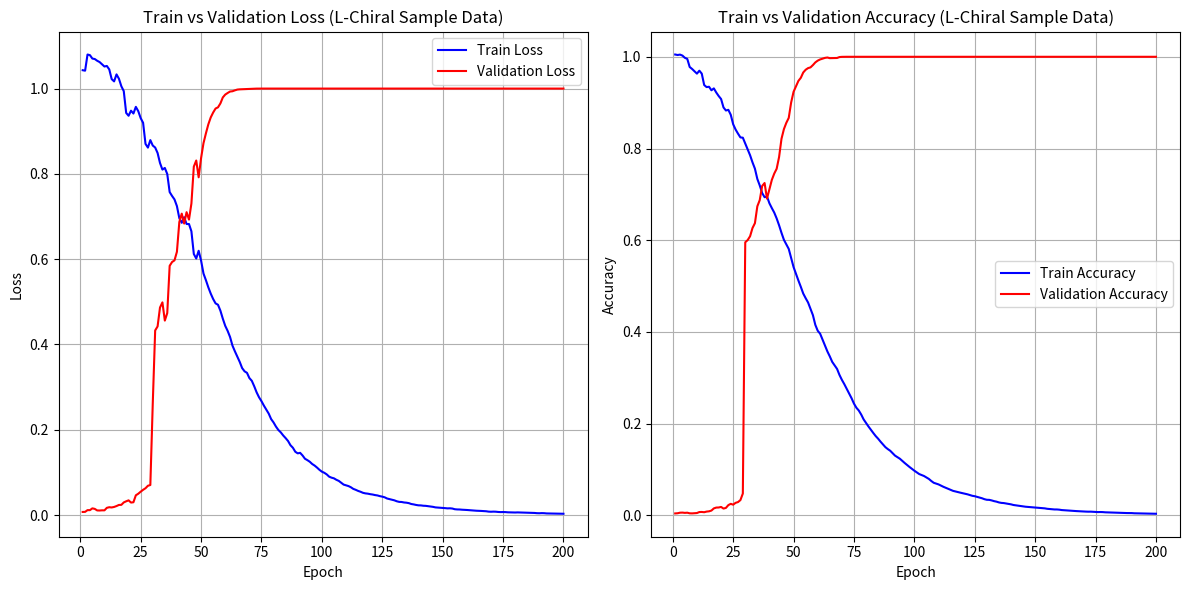

Reproduce this figure in Python.
#!/usr/bin/env python

import matplotlib.pyplot as plt

# Sample data from the provided text
data = """epoch: 1, step: 3, time: 37.1, train: 1.043064, valid: 0.007375, train_acc: 1.004960, valid_acc: 0.004381
epoch: 2, step: 6, time: 36.4, train: 1.041946, valid: 0.007600, train_acc: 1.003886, valid_acc: 0.004779
epoch: 3, step: 9, time: 39.9, train: 1.079868, valid: 0.011674, train_acc: 1.004752, valid_acc: 0.005974
epoch: 4, step: 12, time: 33.9, train: 1.078347, valid: 0.011591, train_acc: 1.002635, valid_acc: 0.006173
epoch: 5, step: 15, time: 33.4, train: 1.070374, valid: 0.015848, train_acc: 0.997795, valid_acc: 0.005575
epoch: 6, step: 18, time: 29.7, train: 1.069268, valid: 0.014553, train_acc: 0.995441, valid_acc: 0.005974
epoch: 7, step: 21, time: 40.9, train: 1.065216, valid: 0.010969, train_acc: 0.977739, valid_acc: 0.004630
epoch: 8, step: 24, time: 36.9, train: 1.062182, valid: 0.010767, train_acc: 0.973436, valid_acc: 0.004480
epoch: 9, step: 27, time: 44.0, train: 1.057000, valid: 0.011208, train_acc: 0.968494, valid_acc: 0.004779
epoch: 10, step: 30, time: 40.9, train: 1.051738, valid: 0.011137, train_acc: 0.963289, valid_acc: 0.005227
epoch: 11, step: 33, time: 34.6, train: 1.053019, valid: 0.017056, train_acc: 0.969709, valid_acc: 0.007368
epoch: 12, step: 36, time: 31.5, train: 1.044945, valid: 0.018477, train_acc: 0.963274, valid_acc: 0.007567
epoch: 13, step: 38, time: 30.6, train: 1.022214, valid: 0.017924, train_acc: 0.938462, valid_acc: 0.007019
epoch: 14, step: 40, time: 29.3, train: 1.016868, valid: 0.019107, train_acc: 0.933897, valid_acc: 0.008363
epoch: 15, step: 43, time: 45.1, train: 1.033281, valid: 0.021209, train_acc: 0.934676, valid_acc: 0.008961
epoch: 16, step: 46, time: 37.6, train: 1.023096, valid: 0.023830, train_acc: 0.926974, valid_acc: 0.010603
epoch: 17, step: 49, time: 36.3, train: 1.005475, valid: 0.024032, train_acc: 0.931130, valid_acc: 0.015333
epoch: 18, step: 52, time: 34.5, train: 0.994103, valid: 0.029732, train_acc: 0.922111, valid_acc: 0.017125
epoch: 19, step: 54, time: 39.7, train: 0.942908, valid: 0.032373, train_acc: 0.914470, valid_acc: 0.017324
epoch: 20, step: 56, time: 34.0, train: 0.936293, valid: 0.034616, train_acc: 0.907885, valid_acc: 0.018519
epoch: 21, step: 58, time: 32.6, train: 0.948167, valid: 0.029390, train_acc: 0.889505, valid_acc: 0.014934
epoch: 22, step: 60, time: 28.0, train: 0.941526, valid: 0.030138, train_acc: 0.882885, valid_acc: 0.016428
epoch: 23, step: 63, time: 42.5, train: 0.957155, valid: 0.046431, train_acc: 0.884372, valid_acc: 0.022501
epoch: 24, step: 66, time: 38.7, train: 0.947064, valid: 0.050106, train_acc: 0.873562, valid_acc: 0.025289
epoch: 25, step: 69, time: 46.0, train: 0.930762, valid: 0.054888, train_acc: 0.852886, valid_acc: 0.023447
epoch: 26, step: 72, time: 38.0, train: 0.919830, valid: 0.059260, train_acc: 0.841396, valid_acc: 0.027479
epoch: 27, step: 74, time: 34.8, train: 0.870325, valid: 0.062969, train_acc: 0.832426, valid_acc: 0.029122
epoch: 28, step: 76, time: 30.2, train: 0.861612, valid: 0.068785, train_acc: 0.824200, valid_acc: 0.033453
epoch: 29, step: 79, time: 40.4, train: 0.879191, valid: 0.070555, train_acc: 0.823588, valid_acc: 0.047790
epoch: 30, step: 82, time: 33.8, train: 0.866482, valid: 0.261066, train_acc: 0.810695, valid_acc: 0.595579
epoch: 31, step: 85, time: 39.3, train: 0.861784, valid: 0.432938, train_acc: 0.798304, valid_acc: 0.600358
epoch: 32, step: 88, time: 34.5, train: 0.848985, valid: 0.442374, train_acc: 0.785311, valid_acc: 0.608722
epoch: 33, step: 91, time: 40.1, train: 0.825556, valid: 0.486709, train_acc: 0.769832, valid_acc: 0.626643
epoch: 34, step: 94, time: 33.8, train: 0.810035, valid: 0.498739, train_acc: 0.756042, valid_acc: 0.637196
epoch: 35, step: 97, time: 41.2, train: 0.813935, valid: 0.456005, train_acc: 0.733647, valid_acc: 0.673984
epoch: 36, step: 100, time: 36.3, train: 0.799702, valid: 0.473627, train_acc: 0.719469, valid_acc: 0.687575
epoch: 37, step: 102, time: 27.1, train: 0.757364, valid: 0.584457, train_acc: 0.702980, valid_acc: 0.718339
epoch: 38, step: 104, time: 25.1, train: 0.748212, valid: 0.593403, train_acc: 0.693869, valid_acc: 0.724761
epoch: 39, step: 107, time: 38.0, train: 0.740095, valid: 0.597231, train_acc: 0.695259, valid_acc: 0.690761
epoch: 40, step: 110, time: 34.7, train: 0.724464, valid: 0.617379, train_acc: 0.680604, valid_acc: 0.710872
epoch: 41, step: 112, time: 27.9, train: 0.696110, valid: 0.687190, train_acc: 0.670135, valid_acc: 0.731581
epoch: 42, step: 114, time: 22.9, train: 0.685330, valid: 0.706805, train_acc: 0.660282, valid_acc: 0.745321
epoch: 43, step: 117, time: 36.3, train: 0.698383, valid: 0.683515, train_acc: 0.647568, valid_acc: 0.755874
epoch: 44, step: 120, time: 37.3, train: 0.682485, valid: 0.710232, train_acc: 0.632636, valid_acc: 0.781362
epoch: 45, step: 123, time: 36.3, train: 0.682417, valid: 0.692770, train_acc: 0.616140, valid_acc: 0.821187
epoch: 46, step: 126, time: 31.8, train: 0.665360, valid: 0.730457, train_acc: 0.600965, valid_acc: 0.842294
epoch: 47, step: 128, time: 35.8, train: 0.612114, valid: 0.817079, train_acc: 0.590936, valid_acc: 0.856033
epoch: 48, step: 130, time: 29.5, train: 0.601584, valid: 0.831354, train_acc: 0.581055, valid_acc: 0.866786
epoch: 49, step: 134, time: 49.1, train: 0.619745, valid: 0.791995, train_acc: 0.561362, valid_acc: 0.900438
epoch: 50, step: 138, time: 42.8, train: 0.596799, valid: 0.836865, train_acc: 0.541458, valid_acc: 0.923736
epoch: 51, step: 141, time: 42.2, train: 0.566359, valid: 0.871938, train_acc: 0.526786, valid_acc: 0.935882
epoch: 52, step: 144, time: 36.6, train: 0.550848, valid: 0.894924, train_acc: 0.512182, valid_acc: 0.947431
epoch: 53, step: 147, time: 44.5, train: 0.534052, valid: 0.916076, train_acc: 0.498400, valid_acc: 0.954202
epoch: 54, step: 150, time: 42.7, train: 0.519306, valid: 0.932374, train_acc: 0.483796, valid_acc: 0.965751
epoch: 55, step: 152, time: 28.5, train: 0.506611, valid: 0.943863, train_acc: 0.473704, valid_acc: 0.971724
epoch: 56, step: 154, time: 25.2, train: 0.496393, valid: 0.953246, train_acc: 0.464281, valid_acc: 0.975309
epoch: 57, step: 157, time: 45.2, train: 0.493146, valid: 0.956023, train_acc: 0.450390, valid_acc: 0.976902
epoch: 58, step: 160, time: 40.7, train: 0.479312, valid: 0.965176, train_acc: 0.436756, valid_acc: 0.981880
epoch: 59, step: 163, time: 34.5, train: 0.460456, valid: 0.979226, train_acc: 0.415564, valid_acc: 0.987754
epoch: 60, step: 166, time: 28.3, train: 0.443730, valid: 0.985923, train_acc: 0.402602, valid_acc: 0.991637
epoch: 61, step: 169, time: 35.2, train: 0.431861, valid: 0.989684, train_acc: 0.396170, valid_acc: 0.994225
epoch: 62, step: 172, time: 31.2, train: 0.417560, valid: 0.993073, train_acc: 0.383188, valid_acc: 0.996018
epoch: 63, step: 175, time: 43.9, train: 0.397336, valid: 0.993749, train_acc: 0.369936, valid_acc: 0.997611
epoch: 64, step: 178, time: 39.0, train: 0.384015, valid: 0.995857, train_acc: 0.357542, valid_acc: 0.998407
epoch: 65, step: 181, time: 43.3, train: 0.371374, valid: 0.997649, train_acc: 0.346698, valid_acc: 0.997013
epoch: 66, step: 184, time: 38.2, train: 0.359124, valid: 0.998218, train_acc: 0.334777, valid_acc: 0.997212
epoch: 67, step: 186, time: 26.6, train: 0.344647, valid: 0.998487, train_acc: 0.327104, valid_acc: 0.997212
epoch: 68, step: 188, time: 22.5, train: 0.337087, valid: 0.998971, train_acc: 0.319459, valid_acc: 0.997411
epoch: 69, step: 191, time: 40.5, train: 0.333548, valid: 0.999205, train_acc: 0.306323, valid_acc: 0.999403
epoch: 70, step: 194, time: 33.8, train: 0.321269, valid: 0.999426, train_acc: 0.295582, valid_acc: 0.999851
epoch: 71, step: 197, time: 36.0, train: 0.314869, valid: 0.999638, train_acc: 0.286259, valid_acc: 1.000000
epoch: 72, step: 200, time: 29.3, train: 0.302053, valid: 0.999897, train_acc: 0.275875, valid_acc: 1.000000
epoch: 73, step: 203, time: 38.1, train: 0.287712, valid: 0.999911, train_acc: 0.265440, valid_acc: 1.000000
epoch: 74, step: 206, time: 35.0, train: 0.276130, valid: 1.000000, train_acc: 0.255567, valid_acc: 1.000000
epoch: 75, step: 209, time: 43.8, train: 0.267147, valid: 1.000000, train_acc: 0.243804, valid_acc: 1.000000
epoch: 76, step: 212, time: 36.5, train: 0.256724, valid: 1.000000, train_acc: 0.234815, valid_acc: 1.000000
epoch: 77, step: 215, time: 45.1, train: 0.247072, valid: 1.000000, train_acc: 0.228671, valid_acc: 1.000000
epoch: 78, step: 218, time: 36.8, train: 0.237925, valid: 1.000000, train_acc: 0.219925, valid_acc: 1.000000
epoch: 79, step: 221, time: 37.1, train: 0.225111, valid: 1.000000, train_acc: 0.209355, valid_acc: 1.000000
epoch: 80, step: 224, time: 30.0, train: 0.217236, valid: 1.000000, train_acc: 0.201446, valid_acc: 1.000000
epoch: 81, step: 227, time: 48.5, train: 0.207502, valid: 1.000000, train_acc: 0.193941, valid_acc: 1.000000
epoch: 82, step: 230, time: 45.1, train: 0.199507, valid: 1.000000, train_acc: 0.186683, valid_acc: 1.000000
epoch: 83, step: 233, time: 43.6, train: 0.193938, valid: 1.000000, train_acc: 0.179755, valid_acc: 1.000000
epoch: 84, step: 236, time: 30.8, train: 0.186694, valid: 1.000000, train_acc: 0.172994, valid_acc: 1.000000
epoch: 85, step: 239, time: 41.0, train: 0.180503, valid: 1.000000, train_acc: 0.167292, valid_acc: 1.000000
epoch: 86, step: 242, time: 37.7, train: 0.173752, valid: 1.000000, train_acc: 0.160820, valid_acc: 1.000000
epoch: 87, step: 245, time: 36.4, train: 0.163885, valid: 1.000000, train_acc: 0.154881, valid_acc: 1.000000
epoch: 88, step: 248, time: 29.1, train: 0.157935, valid: 1.000000, train_acc: 0.148925, valid_acc: 1.000000
epoch: 89, step: 250, time: 33.9, train: 0.148552, valid: 1.000000, train_acc: 0.144681, valid_acc: 1.000000
epoch: 90, step: 252, time: 32.2, train: 0.144763, valid: 1.000000, train_acc: 0.141040, valid_acc: 1.000000
epoch: 91, step: 255, time: 41.5, train: 0.145992, valid: 1.000000, train_acc: 0.135649, valid_acc: 1.000000
epoch: 92, step: 258, time: 36.3, train: 0.139828, valid: 1.000000, train_acc: 0.130388, valid_acc: 1.000000
epoch: 93, step: 260, time: 28.1, train: 0.132153, valid: 1.000000, train_acc: 0.126999, valid_acc: 1.000000
epoch: 94, step: 262, time: 25.8, train: 0.128856, valid: 1.000000, train_acc: 0.123640, valid_acc: 1.000000
epoch: 95, step: 265, time: 38.4, train: 0.125059, valid: 1.000000, train_acc: 0.118893, valid_acc: 1.000000
epoch: 96, step: 268, time: 34.1, train: 0.119788, valid: 1.000000, train_acc: 0.114275, valid_acc: 1.000000
epoch: 97, step: 271, time: 39.2, train: 0.116093, valid: 1.000000, train_acc: 0.109855, valid_acc: 1.000000
epoch: 98, step: 274, time: 38.9, train: 0.111405, valid: 1.000000, train_acc: 0.105609, valid_acc: 1.000000
epoch: 99, step: 277, time: 43.3, train: 0.106163, valid: 1.000000, train_acc: 0.101529, valid_acc: 1.000000
epoch: 100, step: 280, time: 37.8, train: 0.101876, valid: 1.000000, train_acc: 0.097518, valid_acc: 1.000000
epoch: 101, step: 283, time: 38.5, train: 0.099217, valid: 1.000000, train_acc: 0.093902, valid_acc: 1.000000
epoch: 102, step: 286, time: 35.6, train: 0.095489, valid: 1.000000, train_acc: 0.090233, valid_acc: 1.000000
epoch: 103, step: 288, time: 32.7, train: 0.090190, valid: 1.000000, train_acc: 0.088179, valid_acc: 1.000000
epoch: 104, step: 290, time: 27.7, train: 0.087767, valid: 1.000000, train_acc: 0.085932, valid_acc: 1.000000
epoch: 105, step: 293, time: 42.4, train: 0.086195, valid: 1.000000, train_acc: 0.082684, valid_acc: 1.000000
epoch: 106, step: 296, time: 36.7, train: 0.082796, valid: 1.000000, train_acc: 0.079598, valid_acc: 1.000000
epoch: 107, step: 300, time: 43.5, train: 0.080202, valid: 1.000000, train_acc: 0.075104, valid_acc: 1.000000
epoch: 108, step: 304, time: 36.5, train: 0.076002, valid: 1.000000, train_acc: 0.071235, valid_acc: 1.000000
epoch: 109, step: 306, time: 30.6, train: 0.071537, valid: 1.000000, train_acc: 0.069399, valid_acc: 1.000000
epoch: 110, step: 308, time: 26.5, train: 0.069719, valid: 1.000000, train_acc: 0.067650, valid_acc: 1.000000
epoch: 111, step: 311, time: 40.8, train: 0.068084, valid: 1.000000, train_acc: 0.064972, valid_acc: 1.000000
epoch: 112, step: 314, time: 35.3, train: 0.065311, valid: 1.000000, train_acc: 0.062480, valid_acc: 1.000000
epoch: 113, step: 317, time: 36.5, train: 0.061498, valid: 1.000000, train_acc: 0.060246, valid_acc: 1.000000
epoch: 114, step: 320, time: 31.6, train: 0.059326, valid: 1.000000, train_acc: 0.057912, valid_acc: 1.000000
epoch: 115, step: 323, time: 33.9, train: 0.056718, valid: 1.000000, train_acc: 0.055696, valid_acc: 1.000000
epoch: 116, step: 326, time: 29.3, train: 0.054753, valid: 1.000000, train_acc: 0.053592, valid_acc: 1.000000
epoch: 117, step: 328, time: 24.2, train: 0.052274, valid: 1.000000, train_acc: 0.052230, valid_acc: 1.000000
epoch: 118, step: 330, time: 22.8, train: 0.050951, valid: 1.000000, train_acc: 0.050912, valid_acc: 1.000000
epoch: 119, step: 332, time: 27.4, train: 0.050284, valid: 1.000000, train_acc: 0.049672, valid_acc: 1.000000
epoch: 120, step: 334, time: 22.8, train: 0.049075, valid: 1.000000, train_acc: 0.048433, valid_acc: 1.000000
epoch: 121, step: 336, time: 28.8, train: 0.048246, valid: 1.000000, train_acc: 0.047182, valid_acc: 1.000000
epoch: 122, step: 338, time: 25.8, train: 0.046962, valid: 1.000000, train_acc: 0.046012, valid_acc: 1.000000
epoch: 123, step: 341, time: 40.6, train: 0.046089, valid: 1.000000, train_acc: 0.044448, valid_acc: 1.000000
epoch: 124, step: 344, time: 36.3, train: 0.044459, valid: 1.000000, train_acc: 0.042787, valid_acc: 1.000000
epoch: 125, step: 347, time: 43.1, train: 0.043297, valid: 1.000000, train_acc: 0.041888, valid_acc: 1.000000
epoch: 126, step: 350, time: 36.6, train: 0.041709, valid: 1.000000, train_acc: 0.040347, valid_acc: 1.000000
epoch: 127, step: 353, time: 36.7, train: 0.038881, valid: 1.000000, train_acc: 0.038859, valid_acc: 1.000000
epoch: 128, step: 356, time: 32.7, train: 0.037433, valid: 1.000000, train_acc: 0.037451, valid_acc: 1.000000
epoch: 129, step: 359, time: 41.6, train: 0.035991, valid: 1.000000, train_acc: 0.035426, valid_acc: 1.000000
epoch: 130, step: 362, time: 35.7, train: 0.034644, valid: 1.000000, train_acc: 0.034116, valid_acc: 1.000000
epoch: 131, step: 365, time: 48.8, train: 0.032431, valid: 1.000000, train_acc: 0.033930, valid_acc: 1.000000
epoch: 132, step: 368, time: 40.9, train: 0.031017, valid: 1.000000, train_acc: 0.032722, valid_acc: 1.000000
epoch: 133, step: 371, time: 38.5, train: 0.030754, valid: 1.000000, train_acc: 0.031156, valid_acc: 1.000000
epoch: 134, step: 374, time: 33.1, train: 0.029619, valid: 1.000000, train_acc: 0.030041, valid_acc: 1.000000
epoch: 135, step: 377, time: 42.8, train: 0.029097, valid: 1.000000, train_acc: 0.028375, valid_acc: 1.000000
epoch: 136, step: 380, time: 35.8, train: 0.028049, valid: 1.000000, train_acc: 0.027342, valid_acc: 1.000000
epoch: 137, step: 383, time: 36.6, train: 0.026031, valid: 1.000000, train_acc: 0.026955, valid_acc: 1.000000
epoch: 138, step: 386, time: 33.5, train: 0.025065, valid: 1.000000, train_acc: 0.025997, valid_acc: 1.000000
epoch: 139, step: 389, time: 34.9, train: 0.023808, valid: 1.000000, train_acc: 0.025051, valid_acc: 1.000000
epoch: 140, step: 392, time: 29.7, train: 0.022904, valid: 1.000000, train_acc: 0.024169, valid_acc: 1.000000
epoch: 141, step: 395, time: 35.0, train: 0.022734, valid: 1.000000, train_acc: 0.022769, valid_acc: 1.000000
epoch: 142, step: 398, time: 31.7, train: 0.021945, valid: 1.000000, train_acc: 0.021983, valid_acc: 1.000000
epoch: 143, step: 401, time: 41.0, train: 0.021682, valid: 1.000000, train_acc: 0.021198, valid_acc: 1.000000
epoch: 144, step: 404, time: 34.4, train: 0.020862, valid: 1.000000, train_acc: 0.020458, valid_acc: 1.000000
epoch: 145, step: 407, time: 37.7, train: 0.020065, valid: 1.000000, train_acc: 0.019702, valid_acc: 1.000000
epoch: 146, step: 410, time: 33.9, train: 0.019350, valid: 1.000000, train_acc: 0.018998, valid_acc: 1.000000
epoch: 147, step: 412, time: 25.0, train: 0.018085, valid: 1.000000, train_acc: 0.018550, valid_acc: 1.000000
epoch: 148, step: 414, time: 24.1, train: 0.017686, valid: 1.000000, train_acc: 0.018101, valid_acc: 1.000000
epoch: 149, step: 416, time: 26.5, train: 0.017122, valid: 1.000000, train_acc: 0.017675, valid_acc: 1.000000
epoch: 150, step: 418, time: 24.4, train: 0.016700, valid: 1.000000, train_acc: 0.017259, valid_acc: 1.000000
epoch: 151, step: 421, time: 35.1, train: 0.016360, valid: 1.000000, train_acc: 0.016683, valid_acc: 1.000000
epoch: 152, step: 424, time: 30.2, train: 0.015777, valid: 1.000000, train_acc: 0.016094, valid_acc: 1.000000
epoch: 153, step: 427, time: 43.4, train: 0.015973, valid: 1.000000, train_acc: 0.015981, valid_acc: 1.000000
epoch: 154, step: 430, time: 38.9, train: 0.015413, valid: 1.000000, train_acc: 0.015421, valid_acc: 1.000000
epoch: 155, step: 433, time: 35.3, train: 0.013787, valid: 1.000000, train_acc: 0.014458, valid_acc: 1.000000
epoch: 156, step: 436, time: 31.3, train: 0.013283, valid: 1.000000, train_acc: 0.013956, valid_acc: 1.000000
epoch: 157, step: 439, time: 39.8, train: 0.013152, valid: 1.000000, train_acc: 0.013481, valid_acc: 1.000000
epoch: 158, step: 442, time: 35.1, train: 0.012644, valid: 1.000000, train_acc: 0.013023, valid_acc: 1.000000
epoch: 159, step: 445, time: 42.2, train: 0.012436, valid: 1.000000, train_acc: 0.013007, valid_acc: 1.000000
epoch: 160, step: 448, time: 37.4, train: 0.012009, valid: 1.000000, train_acc: 0.012558, valid_acc: 1.000000
epoch: 161, step: 451, time: 42.4, train: 0.011523, valid: 1.000000, train_acc: 0.011719, valid_acc: 1.000000
epoch: 162, step: 454, time: 38.6, train: 0.011124, valid: 1.000000, train_acc: 0.011310, valid_acc: 1.000000
epoch: 163, step: 457, time: 33.9, train: 0.010637, valid: 1.000000, train_acc: 0.010922, valid_acc: 1.000000
epoch: 164, step: 460, time: 31.7, train: 0.010236, valid: 1.000000, train_acc: 0.010548, valid_acc: 1.000000
epoch: 165, step: 463, time: 44.0, train: 0.010120, valid: 1.000000, train_acc: 0.010181, valid_acc: 1.000000
epoch: 166, step: 466, time: 38.1, train: 0.009755, valid: 1.000000, train_acc: 0.009826, valid_acc: 1.000000
epoch: 167, step: 469, time: 40.8, train: 0.009350, valid: 1.000000, train_acc: 0.009485, valid_acc: 1.000000
epoch: 168, step: 472, time: 34.5, train: 0.009025, valid: 1.000000, train_acc: 0.009165, valid_acc: 1.000000
epoch: 169, step: 475, time: 35.7, train: 0.008166, valid: 1.000000, train_acc: 0.008859, valid_acc: 1.000000
epoch: 170, step: 478, time: 29.7, train: 0.007860, valid: 1.000000, train_acc: 0.008555, valid_acc: 1.000000
epoch: 171, step: 480, time: 31.3, train: 0.008148, valid: 1.000000, train_acc: 0.008353, valid_acc: 1.000000
epoch: 172, step: 482, time: 27.6, train: 0.007956, valid: 1.000000, train_acc: 0.008167, valid_acc: 1.000000
epoch: 173, step: 485, time: 45.8, train: 0.007329, valid: 1.000000, train_acc: 0.008225, valid_acc: 1.000000
epoch: 174, step: 488, time: 40.2, train: 0.007058, valid: 1.000000, train_acc: 0.007951, valid_acc: 1.000000
epoch: 175, step: 490, time: 34.0, train: 0.007190, valid: 1.000000, train_acc: 0.007457, valid_acc: 1.000000
epoch: 176, step: 492, time: 28.2, train: 0.007037, valid: 1.000000, train_acc: 0.007294, valid_acc: 1.000000
epoch: 177, step: 494, time: 26.2, train: 0.006544, valid: 1.000000, train_acc: 0.007441, valid_acc: 1.000000
epoch: 178, step: 496, time: 23.4, train: 0.006406, valid: 1.000000, train_acc: 0.007274, valid_acc: 1.000000
epoch: 179, step: 498, time: 25.1, train: 0.006211, valid: 1.000000, train_acc: 0.006821, valid_acc: 1.000000
epoch: 180, step: 500, time: 21.2, train: 0.006091, valid: 1.000000, train_acc: 0.006671, valid_acc: 1.000000
epoch: 181, step: 503, time: 38.1, train: 0.006336, valid: 1.000000, train_acc: 0.006444, valid_acc: 1.000000
epoch: 182, step: 506, time: 34.4, train: 0.006110, valid: 1.000000, train_acc: 0.006232, valid_acc: 1.000000
epoch: 183, step: 508, time: 28.5, train: 0.005857, valid: 1.000000, train_acc: 0.006090, valid_acc: 1.000000
epoch: 184, step: 510, time: 24.9, train: 0.005717, valid: 1.000000, train_acc: 0.005952, valid_acc: 1.000000
epoch: 185, step: 513, time: 38.3, train: 0.005615, valid: 1.000000, train_acc: 0.005753, valid_acc: 1.000000
epoch: 186, step: 516, time: 33.1, train: 0.005439, valid: 1.000000, train_acc: 0.005558, valid_acc: 1.000000
epoch: 187, step: 519, time: 37.2, train: 0.005225, valid: 1.000000, train_acc: 0.005373, valid_acc: 1.000000
epoch: 188, step: 522, time: 32.4, train: 0.005050, valid: 1.000000, train_acc: 0.005192, valid_acc: 1.000000
epoch: 189, step: 525, time: 37.9, train: 0.004525, valid: 1.000000, train_acc: 0.005257, valid_acc: 1.000000
epoch: 190, step: 528, time: 33.9, train: 0.004349, valid: 1.000000, train_acc: 0.005085, valid_acc: 1.000000
epoch: 191, step: 531, time: 40.7, train: 0.004644, valid: 1.000000, train_acc: 0.004688, valid_acc: 1.000000
epoch: 192, step: 534, time: 34.5, train: 0.004482, valid: 1.000000, train_acc: 0.004537, valid_acc: 1.000000
epoch: 193, step: 537, time: 34.8, train: 0.003932, valid: 1.000000, train_acc: 0.004377, valid_acc: 1.000000
epoch: 194, step: 540, time: 29.0, train: 0.003798, valid: 1.000000, train_acc: 0.004233, valid_acc: 1.000000
epoch: 195, step: 543, time: 37.5, train: 0.003834, valid: 1.000000, train_acc: 0.004303, valid_acc: 1.000000
epoch: 196, step: 546, time: 31.6, train: 0.003692, valid: 1.000000, train_acc: 0.004164, valid_acc: 1.000000
epoch: 197, step: 549, time: 40.7, train: 0.003580, valid: 1.000000, train_acc: 0.003996, valid_acc: 1.000000
epoch: 198, step: 552, time: 34.7, train: 0.003463, valid: 1.000000, train_acc: 0.003866, valid_acc: 1.000000
epoch: 199, step: 555, time: 34.6, train: 0.003258, valid: 1.000000, train_acc: 0.003768, valid_acc: 1.000000
epoch: 200, step: 558, time: 29.9, train: 0.003148, valid: 1.000000, train_acc: 0.003648, valid_acc: 1.000000
"""  # Include all the data here

# Parse the data
epochs = []
train_losses = []
valid_losses = []
train_accuracies = []
valid_accuracies = []

for line in data.strip().split('\n'):
    parts = line.split(', ')
    epoch = int(parts[0].split(': ')[1])
    train_loss = float(parts[3].split(': ')[1])
    valid_loss = float(parts[4].split(': ')[1])
    train_acc = float(parts[5].split(': ')[1])
    valid_acc = float(parts[6].split(': ')[1])
    
    epochs.append(epoch)
    train_losses.append(train_loss)
    valid_losses.append(valid_loss)
    train_accuracies.append(train_acc)
    valid_accuracies.append(valid_acc)

# Plot train vs. validation loss
plt.figure(figsize=(12, 6))

plt.subplot(1, 2, 1)
plt.plot(epochs, train_losses, label='Train Loss', color='blue')
plt.plot(epochs, valid_losses, label='Validation Loss', color='red')
plt.xlabel('Epoch')
plt.ylabel('Loss')
plt.title('Train vs Validation Loss (L-Chiral Sample Data)')
plt.legend()
plt.grid(True)

# Plot train vs. validation accuracy
plt.subplot(1, 2, 2)
plt.plot(epochs, train_accuracies, label='Train Accuracy', color='blue')
plt.plot(epochs, valid_accuracies, label='Validation Accuracy', color='red')
plt.xlabel('Epoch')
plt.ylabel('Accuracy')
plt.title('Train vs Validation Accuracy (L-Chiral Sample Data)')
plt.legend()
plt.grid(True)

plt.tight_layout()

# Save the plot to a file
plt.savefig('training_validation_plots.png')
print("Plot saved as 'training_validation_plots_lchiral_sample_data.png'")

